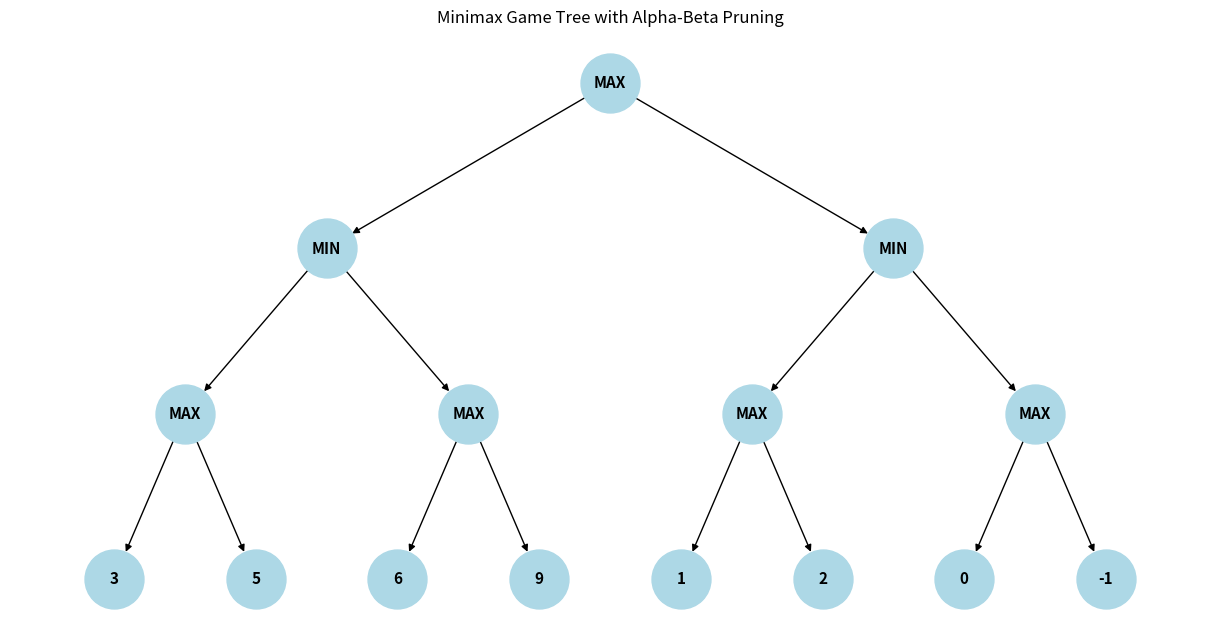

Source code (Python):
import matplotlib.pyplot as plt
import networkx as nx

def minimax(node, depth, is_max, alpha, beta, values):
    if depth == 3:
        return values[node]
        
    if is_max:
        best = float('-inf')
        for i in range(2):
            child = node * 2 + i
            value = minimax(child, depth + 1, False, alpha, beta, values)
            best = max(best, value)
            alpha = max(alpha, best)
            if alpha >= beta:
                print(f"Branch pruned at node {node}")
                break
        return best
    else:
        best = float('inf')
        for i in range(2):
            child = node * 2 + i
            value = minimax(child, depth + 1, True, alpha, beta, values)
            best = min(best, value)
            beta = min(beta, best)
            if alpha >= beta:
                print(f"Branch pruned at node {node}")
                break
        return best

# leaf node values
values = [3, 5, 6, 9, 1, 2, 0, -1]

# Run Minimax
result = minimax(0, 0, True, float('-inf'), float('inf'), values)
print("Optimal value:", result)

G = nx.DiGraph()
tree = {
    'A': ['B', 'C'],
    'B': ['D', 'E'],
    'C': ['F', 'G'],
    'D': ['3', '5'],
    'E': ['6', '9'],
    'F': ['1', '2'],
    'G': ['0', '-1']
}

for parent, children in tree.items():
    for child in children:
        G.add_edge(parent, child)

pos = {
    'A': (0, 3),
    'B': (-2, 2), 'C': (2, 2),
    'D': (-3, 1), 'E': (-1, 1),
    'F': (1, 1), 'G': (3, 1),
    '3': (-3.5, 0), '5': (-2.5, 0),
    '6': (-1.5, 0), '9': (-0.5, 0),
    '1': (0.5, 0), '2': (1.5, 0),
    '0': (2.5, 0), '-1': (3.5, 0)
}

labels = {
    'A': 'MAX', 'B': 'MIN', 'C': 'MIN',
    'D': 'MAX', 'E': 'MAX', 'F': 'MAX', 'G': 'MAX',
    '3': '3', '5': '5', '6': '6', '9': '9',
    '1': '1', '2': '2', '0': '0', '-1': '-1'
}

plt.figure(figsize=(12, 6))
nx.draw(
    G, pos, labels=labels, with_labels=True,
    node_size=1800, node_color='lightblue',
    font_size=11, font_weight='bold', arrows=True
)

plt.title("Minimax Game Tree with Alpha-Beta Pruning")
plt.axis('off')
plt.show()
